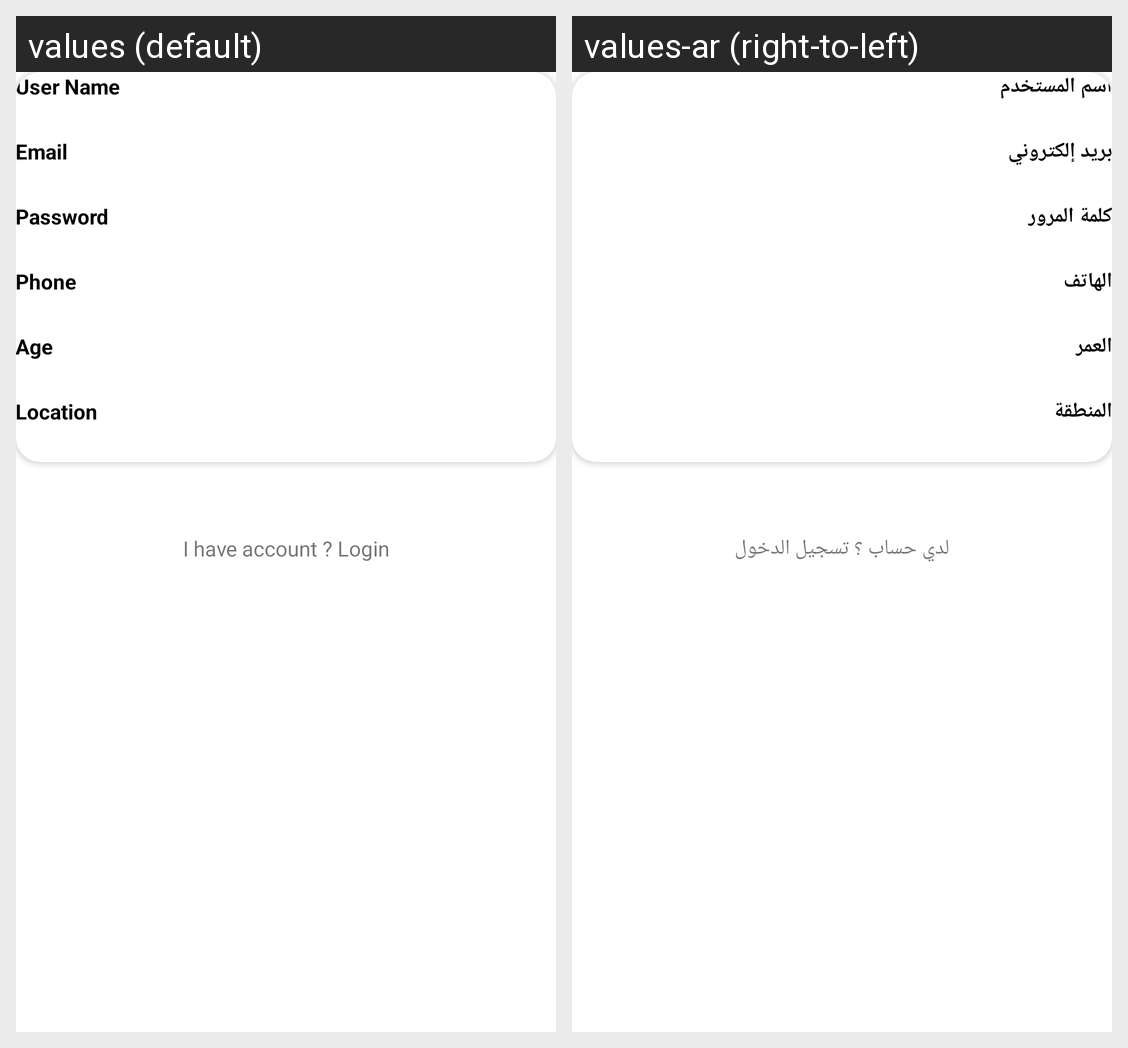

The Android screen above is rendered under two locales of the same app. Produce the string resources it draws, with the default and per-locale values.
Android screen res/layout/activity_register.xml rendered under 2 locales, left to right: values (default), values-ar (right-to-left). Device: Nexus 5 (rendered at 1080×1920; each locale shown at half size, 540×960, under a caption strip naming it); theme Theme.DrugAddictionApp.
Strings drawn on this screen, with the default value and each locale's value (text and hints the layout hard-codes, and strings that could not be matched under every locale, appear in the picture but are not listed):

user_name
  values: User Name
  values-ar: اسم المستخدم

email
  values: Email
  values-ar: بريد إلكتروني

password
  values: Password
  values-ar: كلمة المرور

phone
  values: Phone
  values-ar: الهاتف

age
  values: Age
  values-ar: العمر

location
  values: Location
  values-ar: المنطقة

i_have_account_login
  values: I have account ? Login
  values-ar: لدي حساب ؟ تسجيل الدخول
